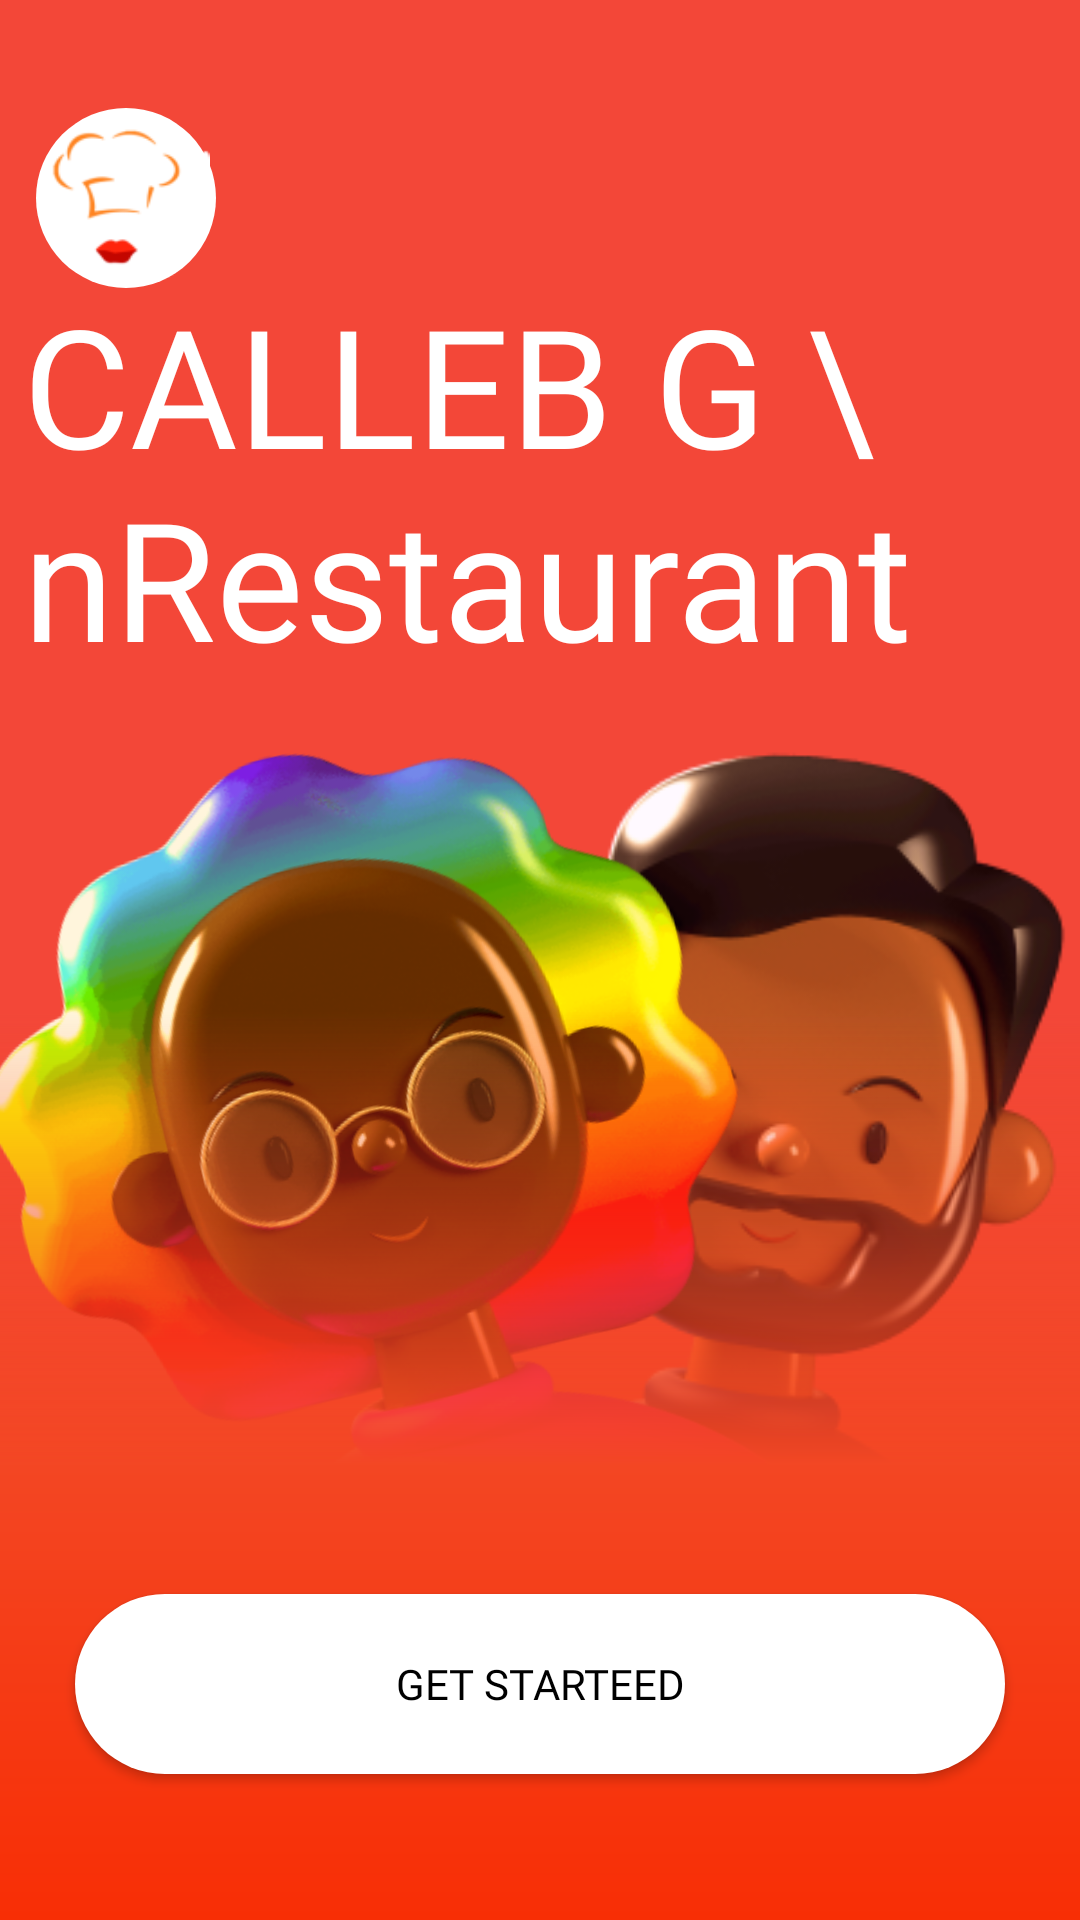

Write the Android layout XML for this screen, with the resource values it uses.
<!-- AndroidManifest.xml: application theme Theme.FistProject -->
<!-- res/layout/activity_fist_screen.xml -->
<?xml version="1.0" encoding="utf-8"?>
<androidx.constraintlayout.widget.ConstraintLayout xmlns:android="http://schemas.android.com/apk/res/android"
    xmlns:app="http://schemas.android.com/apk/res-auto"
    xmlns:tools="http://schemas.android.com/tools"
    android:layout_width="match_parent"
    android:layout_height="match_parent"
    android:background="#F34738"
    tools:context=".FistScreen">


    <ImageView
        android:id="@+id/imageView4"
        android:layout_width="60dp"
        android:layout_height="60dp"
        android:layout_marginTop="36dp"
        android:background="@drawable/screen2backfon"
        android:src="@drawable/screen2"
        app:layout_constraintBottom_toTopOf="@+id/imageView3"
        app:layout_constraintEnd_toEndOf="parent"
        app:layout_constraintHorizontal_bias="0.04"
        app:layout_constraintStart_toStartOf="parent"
        app:layout_constraintTop_toTopOf="parent"
        app:layout_constraintVertical_bias="0.0">

    </ImageView>

    <ImageView
        android:id="@+id/imageView1"
        android:layout_width="253dp"
        android:layout_height="341dp"
        android:src="@drawable/screen1"
        app:layout_constraintBottom_toBottomOf="parent"
        app:layout_constraintEnd_toEndOf="parent"
        app:layout_constraintHorizontal_bias="0.836"
        app:layout_constraintStart_toEndOf="@+id/imageView3"
        app:layout_constraintTop_toTopOf="parent"
        app:layout_constraintVertical_bias="0.741" />

    <ImageView
        android:id="@+id/imageView3"
        android:layout_width="258dp"
        android:layout_height="348dp"
        android:rotation="-13"
        android:src="@drawable/screen"
        app:layout_constraintBottom_toBottomOf="parent"
        app:layout_constraintEnd_toEndOf="parent"
        app:layout_constraintHorizontal_bias="0.0"
        app:layout_constraintLeft_toLeftOf="parent"
        app:layout_constraintStart_toStartOf="parent"
        app:layout_constraintTop_toTopOf="parent"
        app:layout_constraintVertical_bias="0.753" />

    <TextView
        android:layout_width="314dp"
        android:layout_height="135dp"
        android:fontFamily="@font/actor_regular"
        android:text="CALLEB G \nRestaurant"
        android:textColor="@color/white"
        android:textSize="55dp"
        app:layout_constraintBottom_toTopOf="@+id/imageView3"
        app:layout_constraintEnd_toEndOf="parent"
        app:layout_constraintHorizontal_bias="0.164"
        app:layout_constraintStart_toStartOf="parent"
        app:layout_constraintTop_toBottomOf="@+id/imageView4"
        app:layout_constraintVertical_bias="0.448"></TextView>

    <androidx.constraintlayout.widget.ConstraintLayout
        android:layout_width="match_parent"
        android:layout_height="303dp"
        android:background="@drawable/screenback"
        app:layout_constraintBottom_toBottomOf="parent"
        app:layout_constraintEnd_toEndOf="parent"
        app:layout_constraintHorizontal_bias="0.166"
        app:layout_constraintStart_toStartOf="parent"
        app:layout_constraintTop_toTopOf="@+id/imageView1"
        app:layout_constraintVertical_bias="1.0">

        <Button
            android:id="@+id/startbtn"
            android:layout_width="310dp"
            android:layout_height="60dp"
            android:background="@drawable/screen2backfon"
            android:backgroundTint="@null"
            android:fontFamily="@font/actor_regular"
            android:gravity="center"
            android:text="Get Starteed"
            android:textColor="@color/black"
            app:backgroundTint="@null"
            app:layout_constraintBottom_toBottomOf="parent"
            app:layout_constraintEnd_toEndOf="parent"
            app:layout_constraintStart_toStartOf="parent"
            app:layout_constraintTop_toTopOf="parent"
            app:layout_constraintVertical_bias="0.8">

        </Button>

    </androidx.constraintlayout.widget.ConstraintLayout>


</androidx.constraintlayout.widget.ConstraintLayout>
<!-- resources referenced by this layout -->
<resources>
  <!-- drawable screen: png bitmap (drawable-v24, 177587 bytes) -->
  <!-- drawable screen1: png bitmap (drawable-v24, 72961 bytes) -->
  <!-- drawable screen2: png bitmap (drawable-v24, 3352 bytes) -->
  <!-- drawable screen2backfon (drawable) -->
  <?xml version="1.0" encoding="utf-8"?>
  <shape xmlns:android="http://schemas.android.com/apk/res/android">
  <corners android:radius="30dp"
      ></corners>
      <solid android:color="@color/white">
  
      </solid>
  </shape>
  <!-- drawable screenback (drawable) -->
  <?xml version="1.0" encoding="utf-8"?>
  <shape xmlns:android="http://schemas.android.com/apk/res/android">
   <gradient
       android:angle="90"
       android:startColor="#F82E05"
       android:centerColor="#F34623">
   </gradient>
  </shape>
  <style name="Theme.FistProject" parent="Theme.MaterialComponents.DayNight.DarkActionBar">
          
          <item name="colorPrimary">@color/purple_500</item>
          <item name="colorPrimaryVariant">@color/purple_700</item>
          <item name="colorOnPrimary">@color/white</item>
          
          <item name="colorSecondary">@color/teal_200</item>
          <item name="colorSecondaryVariant">@color/teal_700</item>
          <item name="colorOnSecondary">@color/black</item>
          
          <item name="android:statusBarColor" tools:targetApi="l">?attr/colorPrimaryVariant</item>
          
      </style>
  <!-- not gathered from this repository: default colours our renderer supplied (Android Studio template values) -->
  <color name="purple_500">#FF6200EE</color>
  <color name="purple_700">#FF3700B3</color>
  <color name="teal_200">#FF03DAC5</color>
  <color name="teal_700">#FF018786</color>
  <color name="black">#FF000000</color>
  <color name="white">#FFFFFFFF</color>
</resources>
